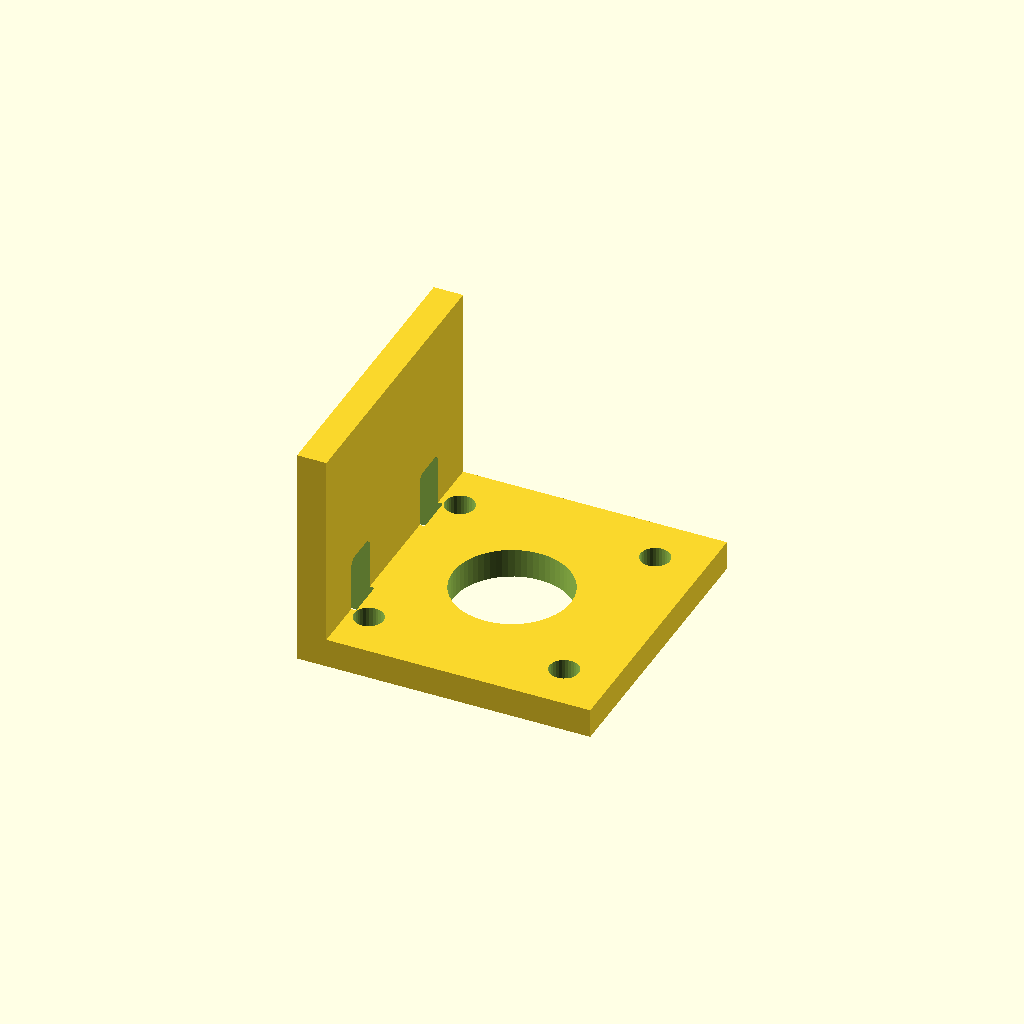
Cell 1: the model at its default parameters.
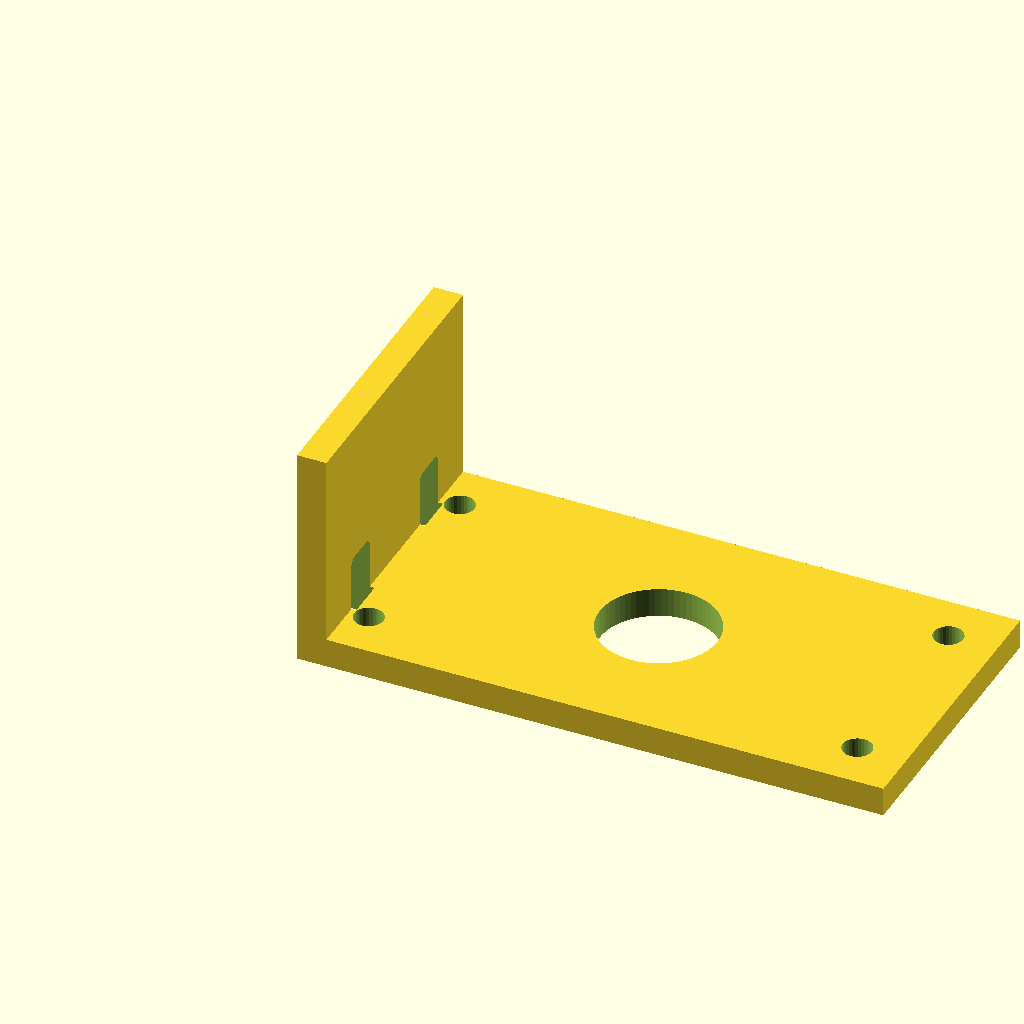
Cell 2 — base_length set to 120, the other parameters unchanged.
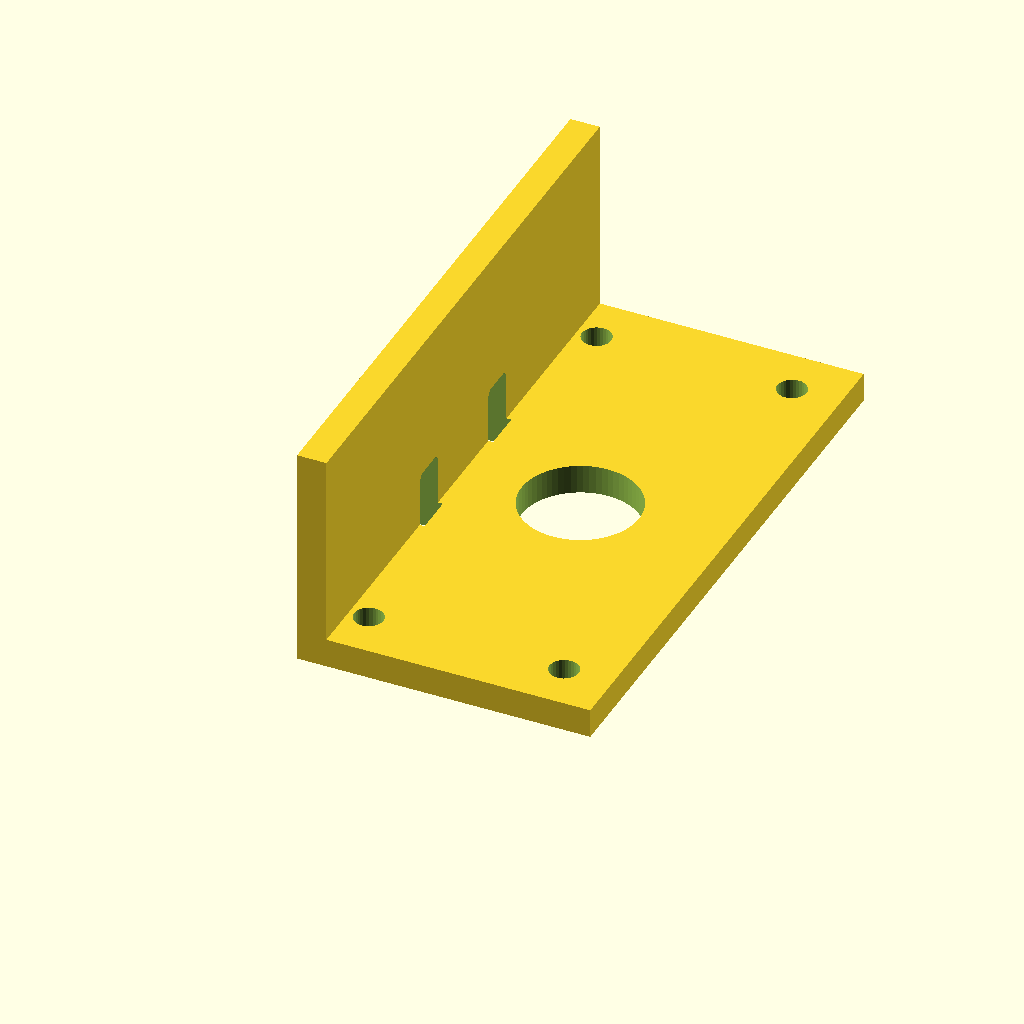
Cell 3 — base_width set to 120, the other parameters unchanged.
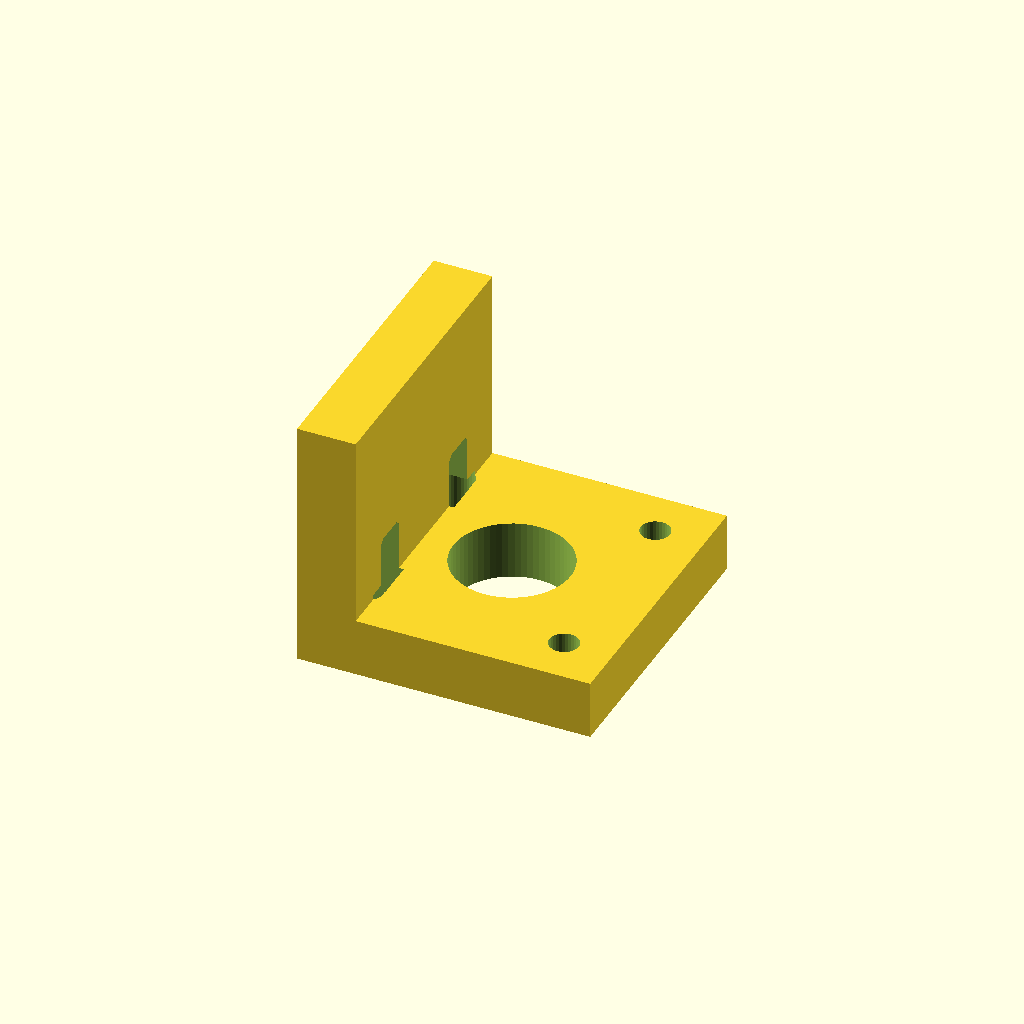
Cell 4 — base_thickness set to 12, the other parameters unchanged.
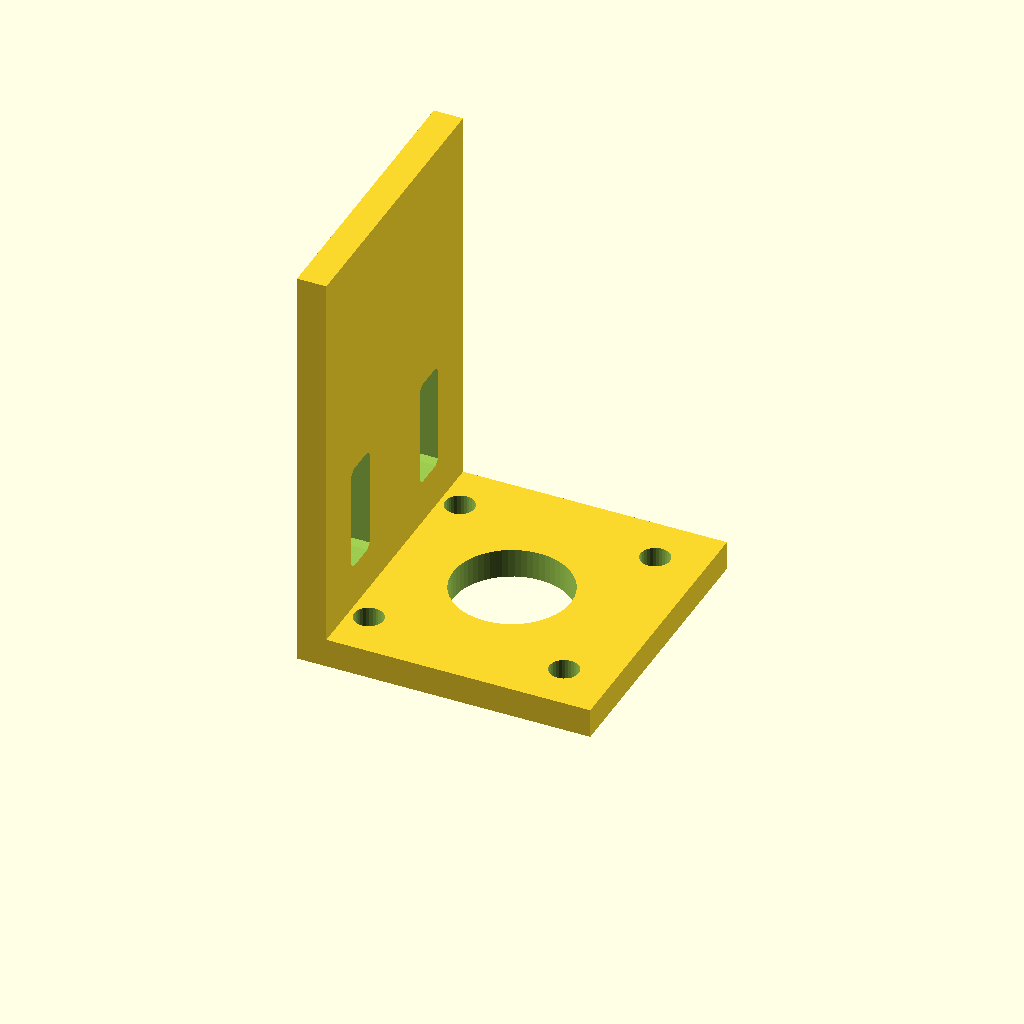
Cell 5: the same model with vertical_height = 80.
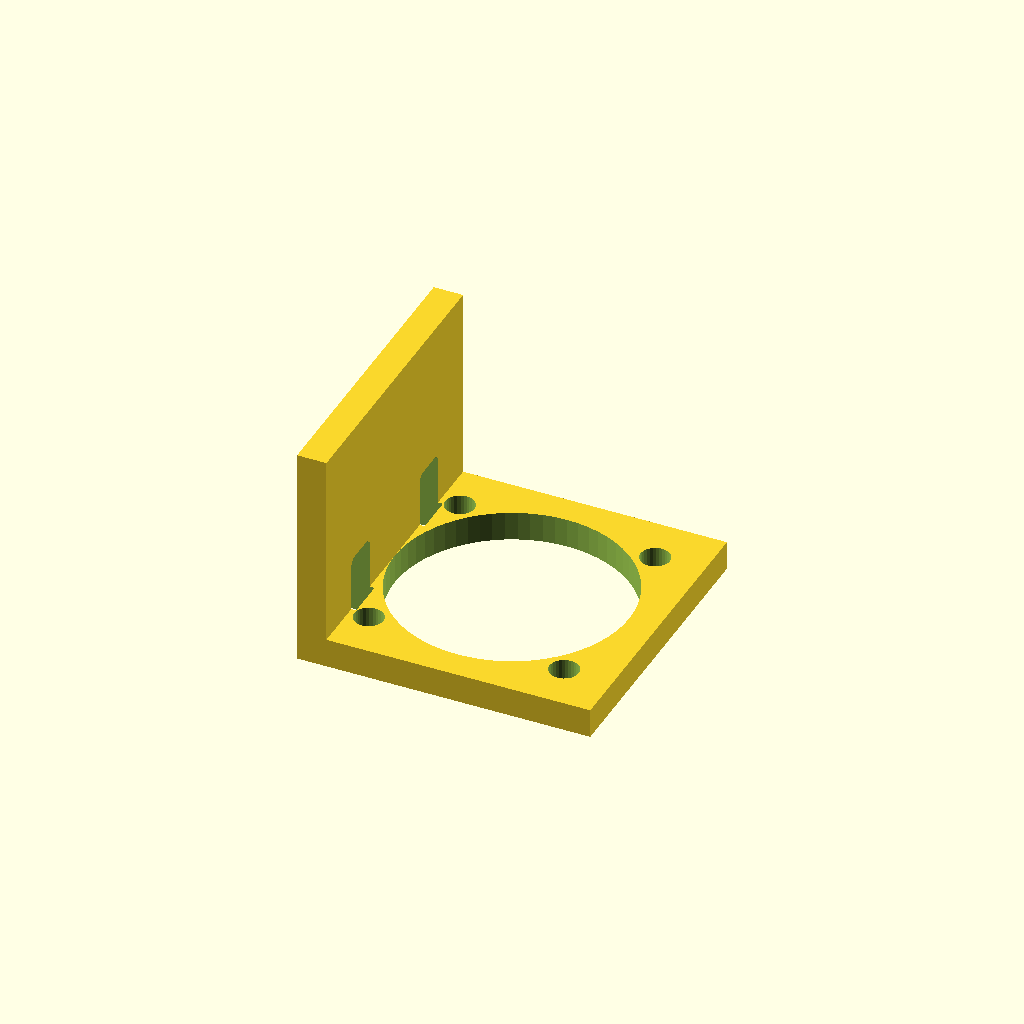
Cell 6: the same model with hole_radius = 24.
All cells are drawn from one camera (rotation 55°, 0°, 25°, orthographic, colour scheme Cornfield), so only the parameter changes between them.
OpenSCAD source file WHUCAD_2798/0101/100002141/output_0/100002141.scad:

// Parameters
base_length = 60;
base_width = 60;
base_thickness = 6;
vertical_height = 40;
hole_radius = 12;
corner_hole_radius = 3;
slot_width = 6;
slot_height = 20;
slot_offset_x = 15;
slot_spacing = 30;

// Base Plate
difference() {
    union() {
        // Horizontal base
        cube([base_length, base_width, base_thickness]);

        // Vertical plate
        translate([0, 0, base_thickness])
            cube([base_thickness, base_width, vertical_height]);
    }

    // Central hole
    translate([base_length/2, base_width/2, -1])
        cylinder(h = base_thickness + 2, r = hole_radius, $fn=64);

    // Corner holes
    for (x = [10, base_length - 10])
        for (y = [10, base_width - 10])
            translate([x, y, -1])
                cylinder(h = base_thickness + 2, r = corner_hole_radius, $fn=32);

    // Vertical slots
    for (y = [base_width/2 - slot_spacing/2, base_width/2 + slot_spacing/2])
        translate([-1, y - slot_width/2, base_thickness + (vertical_height - slot_height)/2])
            rotate([0, 90, 0])
                linear_extrude(height = base_thickness + 2)
                    offset(r = 1)
                        square([slot_height, slot_width], center = false);
}
Parameter table extracted from the source (name, type, default, range or options):
base_length: number, default 60
base_width: number, default 60
base_thickness: number, default 6
vertical_height: number, default 40
hole_radius: number, default 12
corner_hole_radius: number, default 3
slot_width: number, default 6
slot_height: number, default 20
slot_offset_x: number, default 15
slot_spacing: number, default 30
